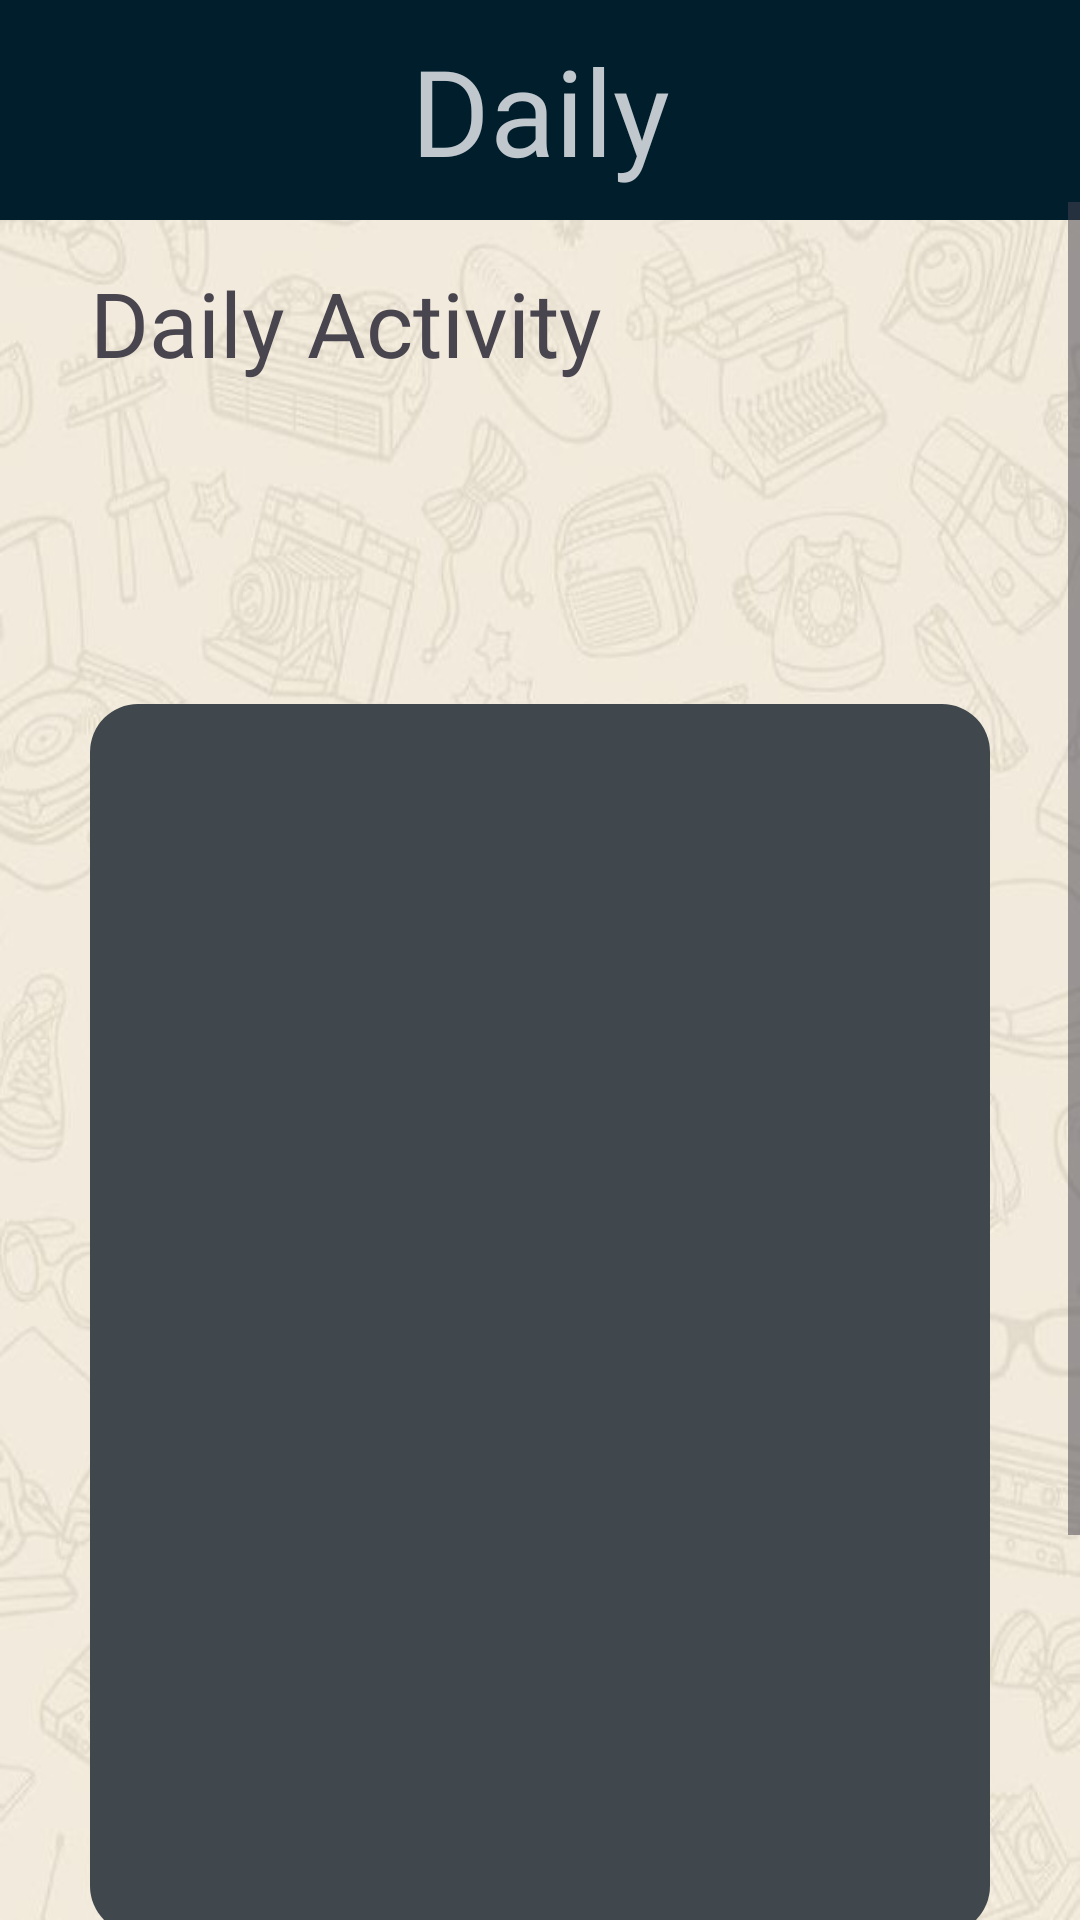

Reconstruct the res/layout file that produces this screen, plus the resources it refers to.
<!-- AndroidManifest.xml: application theme Theme.TRAPPS -->
<!-- res/layout/fragment_daily.xml -->
<?xml version="1.0" encoding="utf-8"?>
<FrameLayout
    xmlns:android="http://schemas.android.com/apk/res/android"
    xmlns:tools="http://schemas.android.com/tools"
    android:layout_width="match_parent"
    android:layout_height="match_parent"
    android:background="@drawable/mainbg">

    
    <TextView
        android:id="@+id/textView16"
        android:layout_width="match_parent"
        android:layout_height="wrap_content"
        android:layout_gravity="top|center_horizontal"
        android:background="@color/material_dynamic_primary10"
        android:fontFamily="@font/sundaymilk"
        android:text="Daily"
        android:textColor="@color/material_dynamic_neutral_variant80"
        android:textAlignment="center"
        android:textSize="40dp"
        android:paddingVertical="10dp" />

    
    <ScrollView
        android:layout_width="match_parent"
        android:layout_height="match_parent"
        android:layout_gravity="center"
        android:layout_marginTop="45dp"> 

        <RelativeLayout
            android:layout_width="match_parent"
            android:layout_height="wrap_content">

            <TextView
                android:id="@+id/textView17"
                android:layout_width="wrap_content"
                android:layout_height="wrap_content"
                android:layout_marginTop="20dp"
                android:layout_marginLeft="30dp"
                android:text="Daily Activity"
                android:fontFamily="@font/brightpeony"
                android:textSize="30sp" />

            <androidx.recyclerview.widget.RecyclerView
                android:id="@+id/recyclerViewVertical"
                android:layout_width="match_parent"
                android:layout_height="410dp"
                android:layout_below="@id/textView17"
                android:layout_marginStart="30dp"
                android:layout_marginTop="107dp"
                android:layout_marginEnd="30dp"
                android:background="@drawable/rounded_background"
                tools:listitem="@layout/list_item" />

            <TextView
                android:id="@+id/textView21"
                android:layout_width="wrap_content"
                android:layout_height="wrap_content"
                android:layout_below="@id/recyclerViewVertical"
                android:layout_marginTop="20dp"
                android:layout_marginLeft="30dp"
                android:fontFamily="@font/brightpeony"
                android:text="Friendlist"
                android:textSize="30sp" />

            <androidx.recyclerview.widget.RecyclerView
                android:id="@+id/recyclerViewHorizontal"
                android:layout_width="match_parent"
                android:layout_height="wrap_content"
                android:layout_below="@id/textView21"
                android:layout_marginTop="10dp"
                android:layout_marginStart="30dp"
                android:layout_marginEnd="30dp"
                android:background="@drawable/rounded_background"
                android:orientation="horizontal"
                tools:listitem="@layout/item_layout" />

            <TextView
                android:id="@+id/textView19"
                android:layout_width="wrap_content"
                android:layout_height="wrap_content"
                android:layout_below="@id/recyclerViewHorizontal"
                android:layout_marginTop="130dp"
                android:textColor="@color/hijau"/>
        </RelativeLayout>
    </ScrollView>
</FrameLayout>
<!-- res/layout/list_item.xml (included above) -->
<?xml version="1.0" encoding="utf-8"?>
<LinearLayout xmlns:android="http://schemas.android.com/apk/res/android"
    android:layout_width="match_parent"
    android:layout_height="100dp"
    android:orientation="horizontal"
    android:padding="16dp">

    <ImageView
        android:id="@+id/imageView"
        android:layout_width="90dp"
        android:layout_height="71dp"
        android:layout_marginEnd="16dp"
        android:contentDescription="facebook"
        android:src="@drawable/ic_egg" />

    <TextView
        android:id="@+id/textView"
        android:layout_width="169dp"
        android:layout_height="wrap_content"
        android:layout_marginTop="20dp"
        android:text="text item"
        android:textSize="20sp" />
</LinearLayout>
<!-- res/layout/item_layout.xml (included above) -->
<?xml version="1.0" encoding="utf-8"?>
<LinearLayout xmlns:android="http://schemas.android.com/apk/res/android"
    android:layout_width="170dp"
    android:layout_height="180dp"
    android:orientation="vertical"
    android:padding="16dp">

    <ImageView
        android:id="@+id/imageView"
        android:layout_width="wrap_content"
        android:layout_height="107dp"
        android:layout_gravity="center_horizontal"
        android:contentDescription="Image"
        android:src="@drawable/ic_egg" />

    <TextView
        android:id="@+id/textView"
        android:layout_width="wrap_content"
        android:layout_height="wrap_content"
        android:layout_gravity="center_horizontal"
        android:layout_marginTop="10dp"
        android:text="Item Text"
        android:textAlignment="center"
        android:textSize="20sp"
        android:textStyle="bold"/>
</LinearLayout>
<!-- resources referenced by this layout -->
<resources>
  <color name="hijau">#00FF00</color>
  <!-- drawable mainbg: jpg bitmap (drawable, 76215 bytes) -->
  <!-- drawable rounded_background (drawable) -->
  <shape xmlns:android="http://schemas.android.com/apk/res/android">
      <solid android:color="@color/material_dynamic_neutral_variant30" />
      <corners android:radius="16dp" />
  </shape>
  <style name="Theme.TRAPPS" parent="Base.Theme.TRAPPS" />
  <style name="Base.Theme.TRAPPS" parent="Theme.Material3.DayNight.NoActionBar">
          <item name="android:windowBackground">@color/material_dynamic_neutral_variant30</item>
          <item name="colorPrimary">@color/material_dynamic_primary10</item>
          <item name="colorPrimaryVariant">@color/material_dynamic_neutral_variant40</item>
          <item name="android:statusBarColor">@color/material_dynamic_neutral30</item>
      </style>
</resources>
